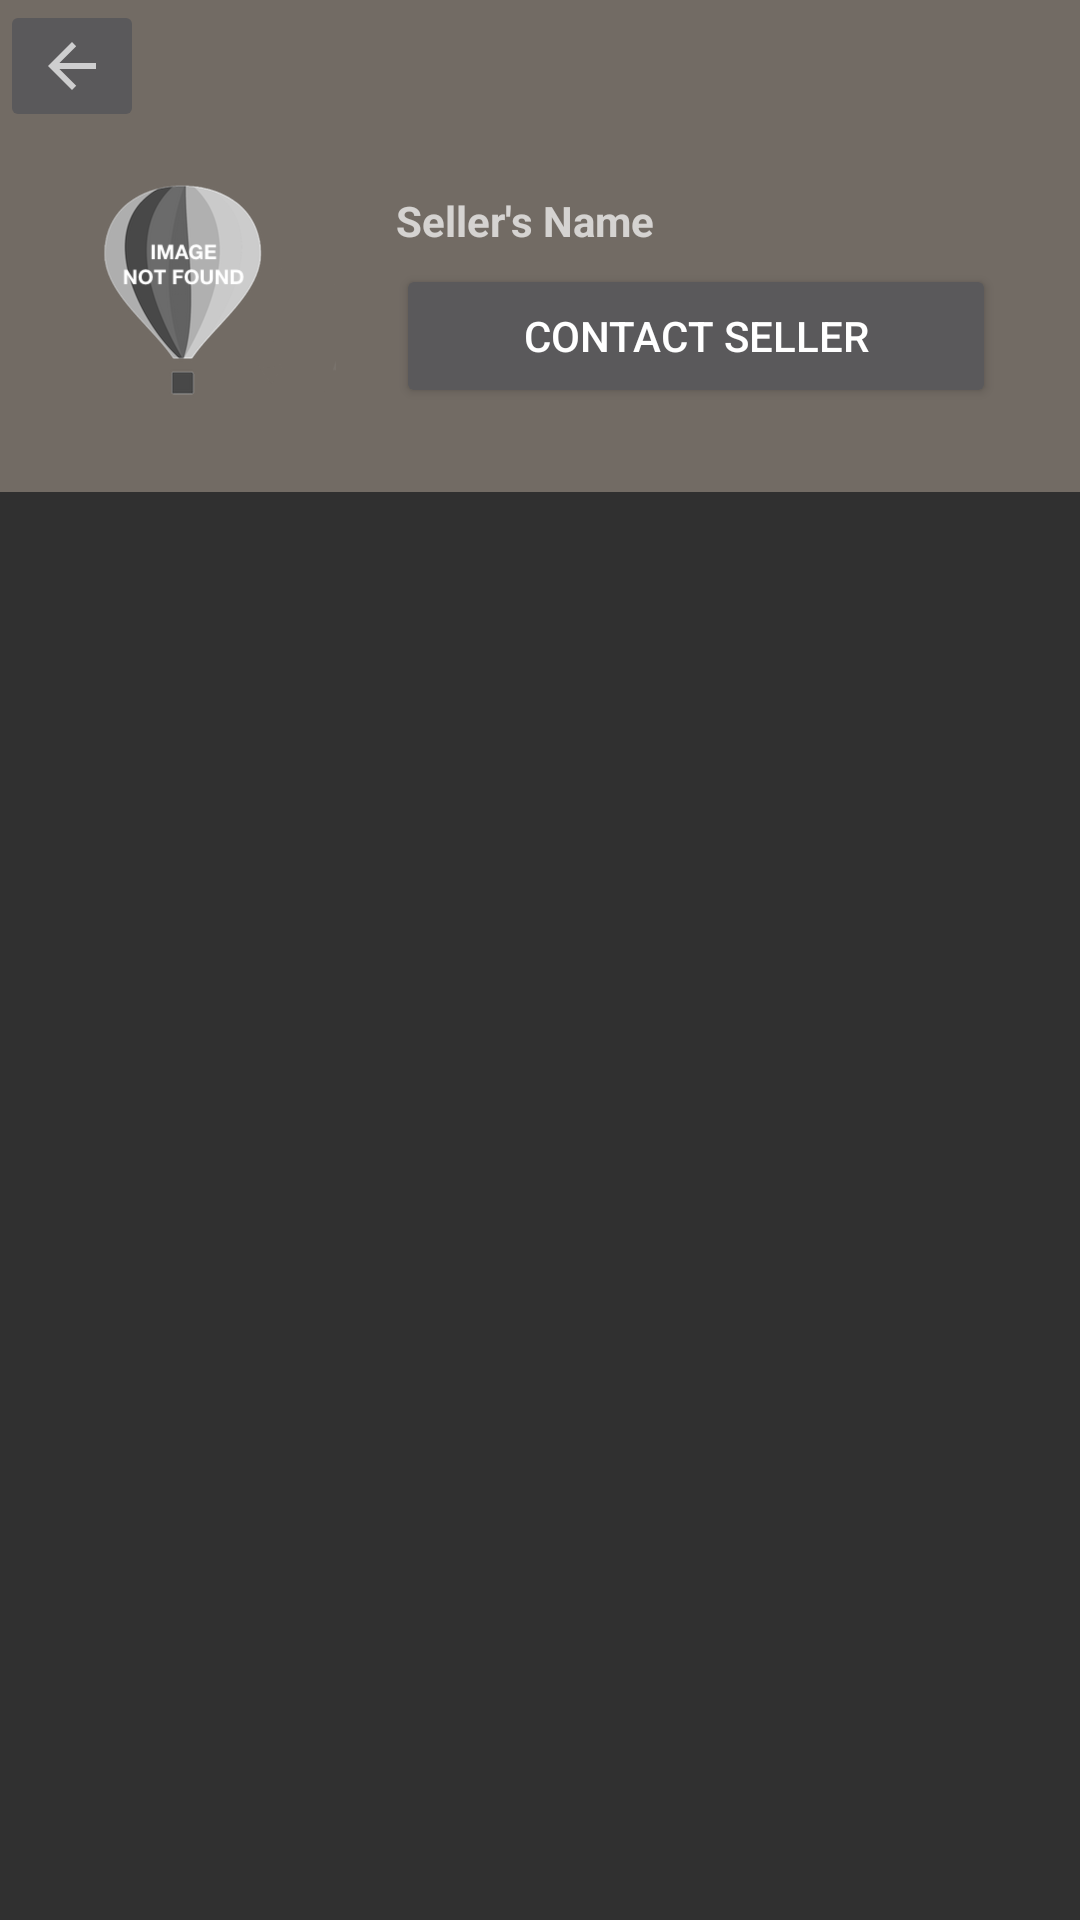

Here is an Android app screen rendered from its layout file. Give the layout XML and the strings, colors and styles it references.
<!-- AndroidManifest.xml: application theme DarkTheme -->
<!-- res/layout/activity_profile.xml -->
<?xml version="1.0" encoding="utf-8"?>
<RelativeLayout xmlns:android="http://schemas.android.com/apk/res/android"
    android:layout_width="match_parent" android:layout_height="match_parent">

    <LinearLayout
        android:layout_width="match_parent"
        android:layout_height="match_parent"
        android:orientation="vertical">


        <RelativeLayout
            android:layout_width="match_parent"
            android:layout_height="wrap_content"
            android:background="@color/colorProfileBioBackground">

            <ImageButton
                android:layout_width="wrap_content"
                android:layout_height="wrap_content"
                android:id="@+id/profile_back_btn"
                android:src="?attr/actionModeCloseDrawable" />

            <ImageView
                android:id="@+id/seller_profile_image"
                android:layout_width="100dp"
                android:layout_height="100dp"
                android:layout_alignParentStart="true"
                android:layout_below="@id/profile_back_btn"
                android:layout_marginStart="12dp"
                android:layout_marginTop="0dp"
                android:layout_marginBottom="20dp"
                android:scaleType="centerCrop"
                android:src="@drawable/image_not_found" />

            <TextView
                android:id="@+id/seller_name"
                android:layout_width="wrap_content"
                android:layout_height="wrap_content"
                android:layout_alignTop="@+id/seller_profile_image"
                android:layout_marginStart="20dp"
                android:layout_marginTop="20dp"
                android:layout_toEndOf="@+id/seller_profile_image"
                android:text="@string/seller_s_name"
                android:textStyle="bold" />
            
            <Button
                android:id="@+id/contact_seller_btn"
                android:layout_width="200dp"
                android:layout_height="wrap_content"
                android:layout_below="@id/seller_name"
                android:layout_alignStart="@id/seller_name"
                android:layout_marginTop="15px"
                android:layout_centerHorizontal="true"
                android:textAlignment="center"
                android:text="CONTACT SELLER" />
            

        </RelativeLayout>


        <android.support.v7.widget.RecyclerView
            android:id="@+id/profile_recycler_view"
            android:layout_width="match_parent"
            android:layout_height="wrap_content"
            android:clipToPadding="false"
            android:scrollbars="vertical" />

    </LinearLayout>
</RelativeLayout>
<!-- resources referenced by this layout -->
<resources>
  <color name="colorProfileBioBackground">#726b64</color>
  <!-- drawable image_not_found: png bitmap (drawable, 25660 bytes) -->
  <string name="seller_s_name">Seller\'s Name</string>
  <style name="DarkTheme" parent="Theme.AppCompat" android:opacity="opaque">
          <item name="colorPrimary">@color/colorPrimary</item>
          <item name="colorPrimaryDark">@color/colorPrimaryDark</item>
          <item name="colorAccent">@color/colorAccent</item>
      </style>
  <color name="colorPrimary">#494949</color>
  <color name="colorPrimaryDark">#424242</color>
  <color name="colorAccent">#ff8705</color>
</resources>
